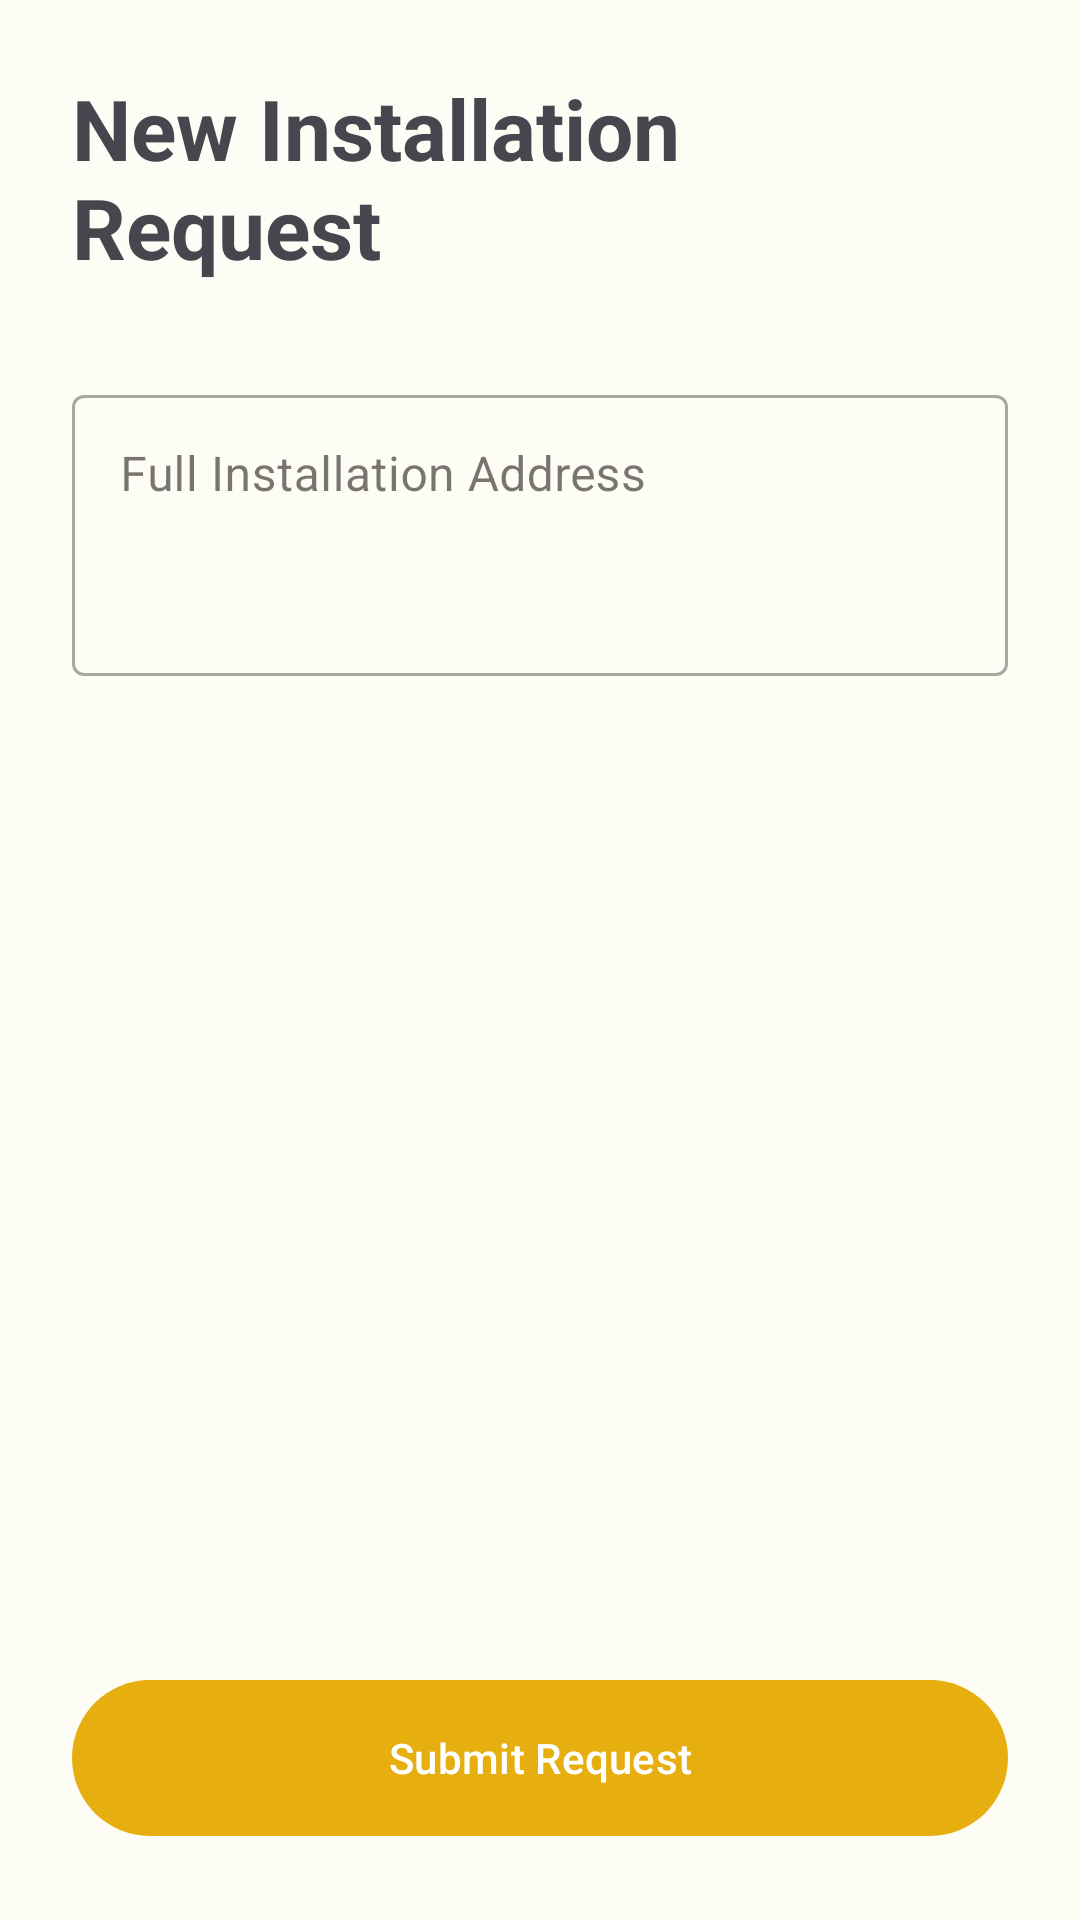

Layout XML and referenced resources for this Android screen:
<!-- AndroidManifest.xml: application theme Theme.Solaro -->
<!-- res/layout/activity_request_installation.xml -->
<?xml version="1.0" encoding="utf-8"?>
<LinearLayout xmlns:android="http://schemas.android.com/apk/res/android"
    android:layout_width="match_parent"
    android:layout_height="match_parent"
    android:orientation="vertical"
    android:padding="24dp">

    <TextView
        android:layout_width="wrap_content"
        android:layout_height="wrap_content"
        android:text="New Installation Request"
        android:textSize="28sp"
        android:textStyle="bold"
        android:layout_marginBottom="32dp"/>

    <com.google.android.material.textfield.TextInputLayout
        style="@style/Widget.MaterialComponents.TextInputLayout.OutlinedBox"
        android:layout_width="match_parent"
        android:layout_height="wrap_content"
        android:hint="Full Installation Address">

        <com.google.android.material.textfield.TextInputEditText
            android:id="@+id/etInstallationAddress"
            android:layout_width="match_parent"
            android:layout_height="wrap_content"
            android:lines="3"
            android:gravity="top"/>
    </com.google.android.material.textfield.TextInputLayout>

    <View
        android:layout_width="0dp"
        android:layout_height="0dp"
        android:layout_weight="1" />

    <com.google.android.material.button.MaterialButton
        android:id="@+id/btnSubmitRequest"
        android:layout_width="match_parent"
        android:layout_height="60dp"
        android:text="Submit Request"/>

</LinearLayout>
<!-- resources referenced by this layout -->
<resources>
  <style name="Theme.Solaro" parent="Theme.Material3.DayNight.NoActionBar">
          
          <item name="colorPrimary">@color/md_theme_primary</item>
          <item name="colorOnPrimary">@color/md_theme_onPrimary</item>
          <item name="colorPrimaryContainer">@color/md_theme_primaryContainer</item>
          <item name="colorOnPrimaryContainer">@color/md_theme_onPrimaryContainer</item>
          
          <item name="colorSecondary">@color/md_theme_secondary</item>
          <item name="colorOnSecondary">@color/md_theme_onSecondary</item>
          <item name="colorSecondaryContainer">@color/md_theme_secondaryContainer</item>
          <item name="colorOnSecondaryContainer">@color/md_theme_onSecondaryContainer</item>
          
          <item name="android:statusBarColor">?attr/colorPrimary</item>
          
          <item name="android:colorBackground">@color/md_theme_background</item>
          <item name="colorSurface">@color/md_theme_surface</item>
          <item name="colorOnSurface">@color/md_theme_onSurface</item>
      </style>
  <color name="md_theme_primary">#E6AE0E</color>
  <color name="md_theme_onPrimary">#FFFFFF</color>
  <color name="md_theme_primaryContainer">#FFECB3</color>
  <color name="md_theme_onPrimaryContainer">#2C1A00</color>
  <color name="md_theme_secondary">#03A9F4</color>
  <color name="md_theme_onSecondary">#FFFFFF</color>
  <color name="md_theme_secondaryContainer">#B3E5FC</color>
  <color name="md_theme_onSecondaryContainer">#011F2B</color>
  <color name="md_theme_background">#FDFCF5</color>
  <color name="md_theme_surface">#FDFCF5</color>
  <color name="md_theme_onSurface">#1F1B16</color>
</resources>
